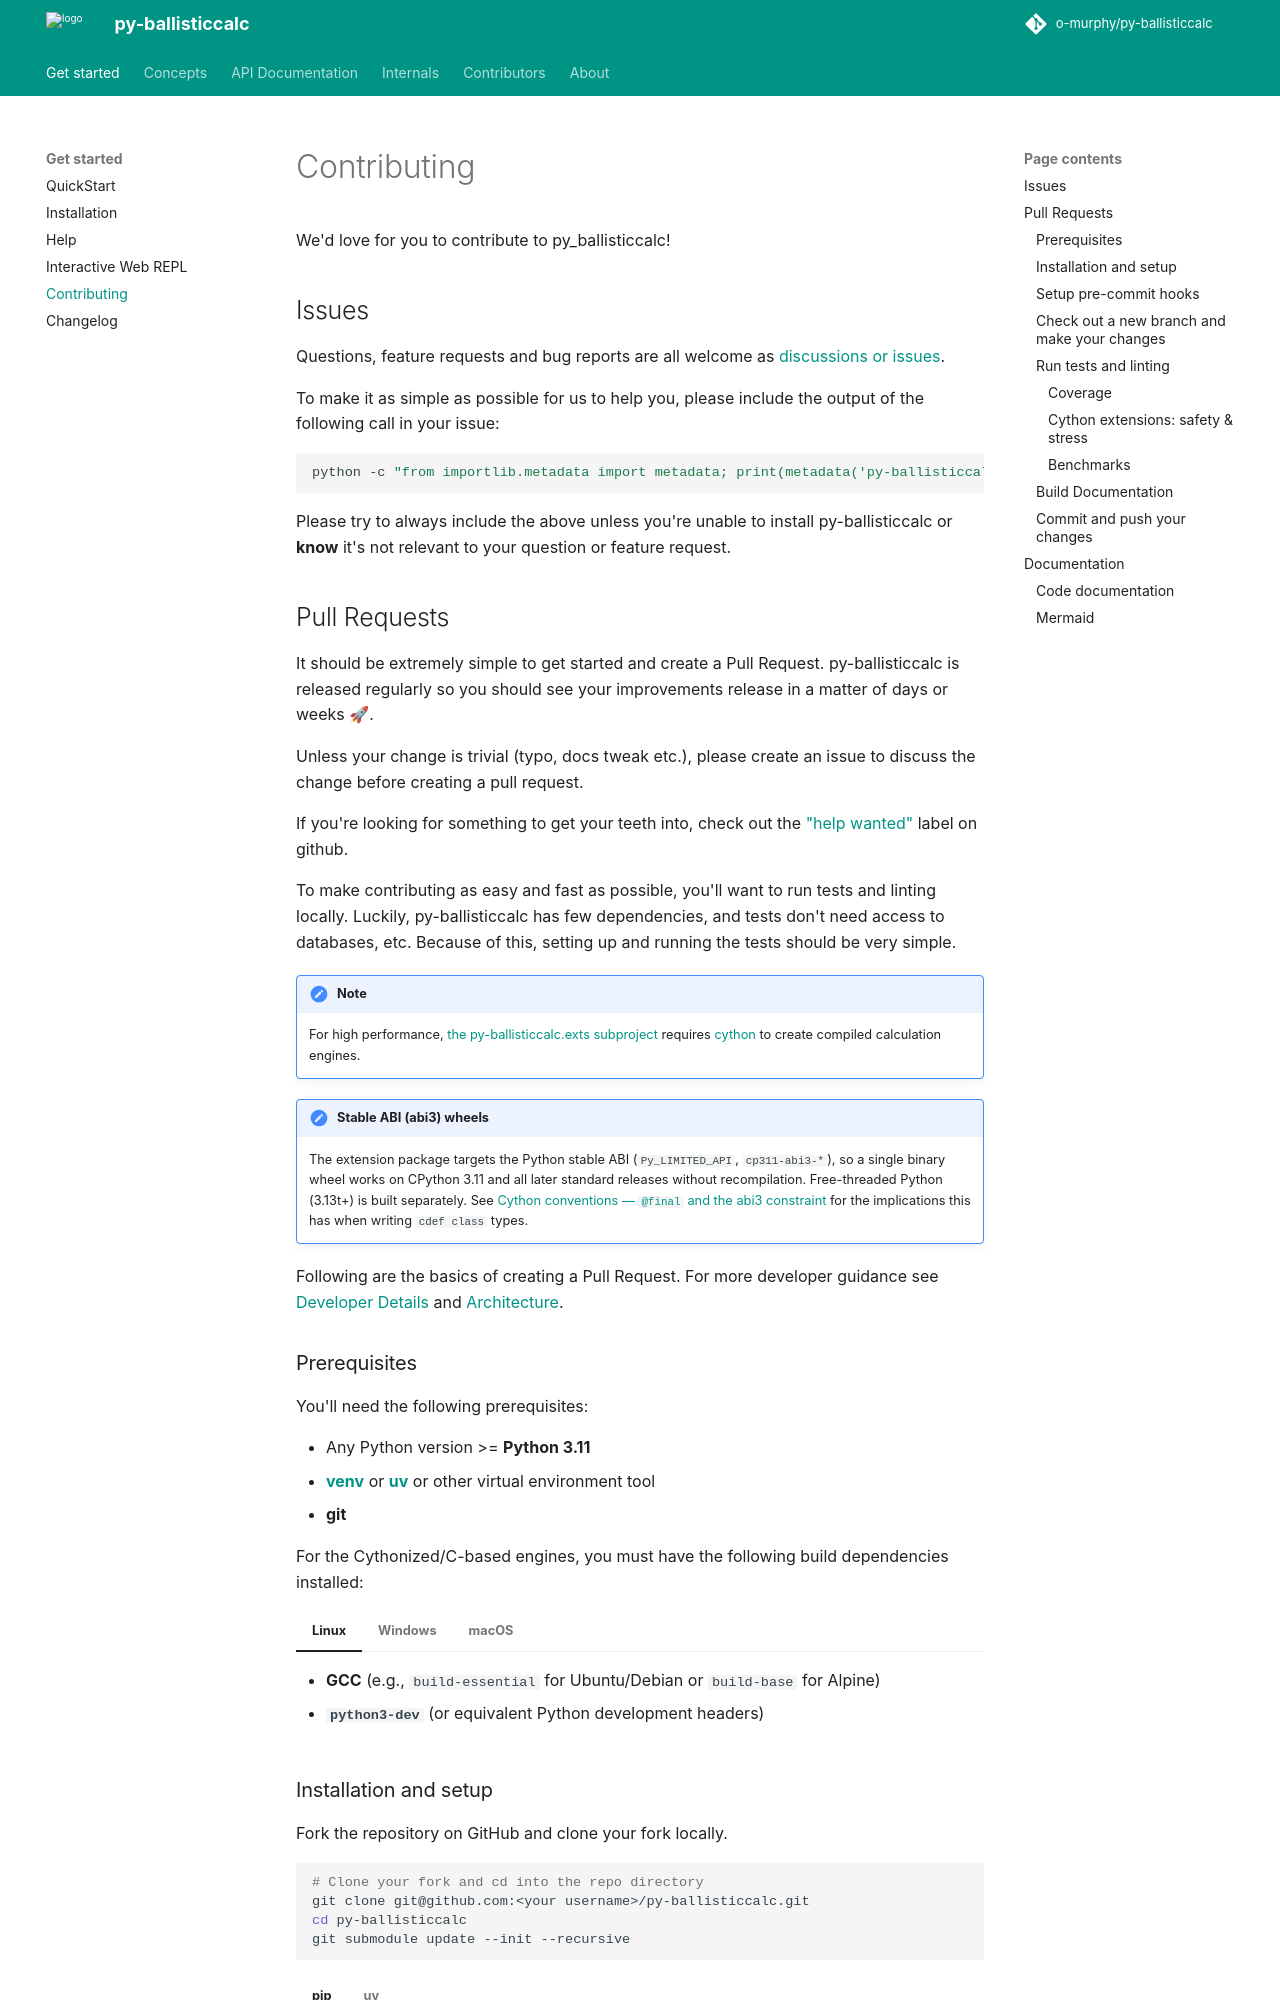

repository: o-murphy/py-ballisticcalc · page: 3.1.2.dev28+gd87f715c5/contributing/index.html · generator: mkdocs

We'd love for you to contribute to py_ballisticcalc!

## Issues

Questions, feature requests and bug reports are all welcome
as [discussions or issues](https://github.com/o-murphy/py-ballisticcalc/issues/new/choose).

[//]: # (**However, to report a security vulnerability, please see our [security policy]&#40;https://github.com/o-murphy/py-ballisticcalc/security/policy&#41;.**)

To make it as simple as possible for us to help you, please include the output of the following call in your issue:

```bash
python -c "from importlib.metadata import metadata; print(metadata('py-ballisticcalc')['Version'])"
```

Please try to always include the above unless you're unable to install py-ballisticcalc or **know** it's not relevant
to your question or feature request.

## Pull Requests

It should be extremely simple to get started and create a Pull Request.
py-ballisticcalc is released regularly so you should see your improvements release in a matter of days or weeks 🚀.

Unless your change is trivial (typo, docs tweak etc.), please create an issue to discuss the change before
creating a pull request.

If you're looking for something to get your teeth into, check out the
["help wanted"](https://github.com/o-murphy/py-ballisticcalc/issues?q=is%3Aopen+is%3Aissue+label%3A%22help+wanted%22)
label on github.

To make contributing as easy and fast as possible, you'll want to run tests and linting locally. Luckily,
py-ballisticcalc has few dependencies, and tests don't need access to databases, etc.
Because of this, setting up and running the tests should be very simple.

!!! note
    For high performance, [the py-ballisticcalc.exts subproject](internals/cython.md) requires [cython](https://cython.readthedocs.io/en/latest/src/quickstart/install.html) to create compiled calculation engines.

!!! note "Stable ABI (abi3) wheels"
    The extension package targets the Python stable ABI (`Py_LIMITED_API`, `cp311-abi3-*`),
    so a single binary wheel works on CPython 3.11 and all later standard releases without
    recompilation. Free-threaded Python (3.13t+) is built separately.
    See [Cython conventions — `@final` and the abi3 constraint](internals/cython.md#final-and-the-abi3-stable-abi-constraint)
    for the implications this has when writing `cdef class` types.

Following are the basics of creating a Pull Request.  For more developer guidance see [Developer Details](internals/details.md) and [Architecture](internals/architecture.md).

### Prerequisites

You'll need the following prerequisites:

- Any Python version >= **Python 3.11**
- [**venv**](https://docs.python.org/3/library/venv.html) or [**uv**](https://docs.astral.sh/uv/getting-started/installation/) or other virtual environment tool
- **git**

For the Cythonized/C-based engines, you must have the following build dependencies installed:

=== "Linux"
    - **GCC** (e.g., `build-essential` for Ubuntu/Debian or `build-base` for Alpine)
    - **`python3-dev`** (or equivalent Python development headers)

=== "Windows"
    - **Microsoft Visual C++ (MSVC)** build tools

=== "macOS"
    - **Xcode Command Line Tools** (installs Clang/GCC, `make`, etc.)
